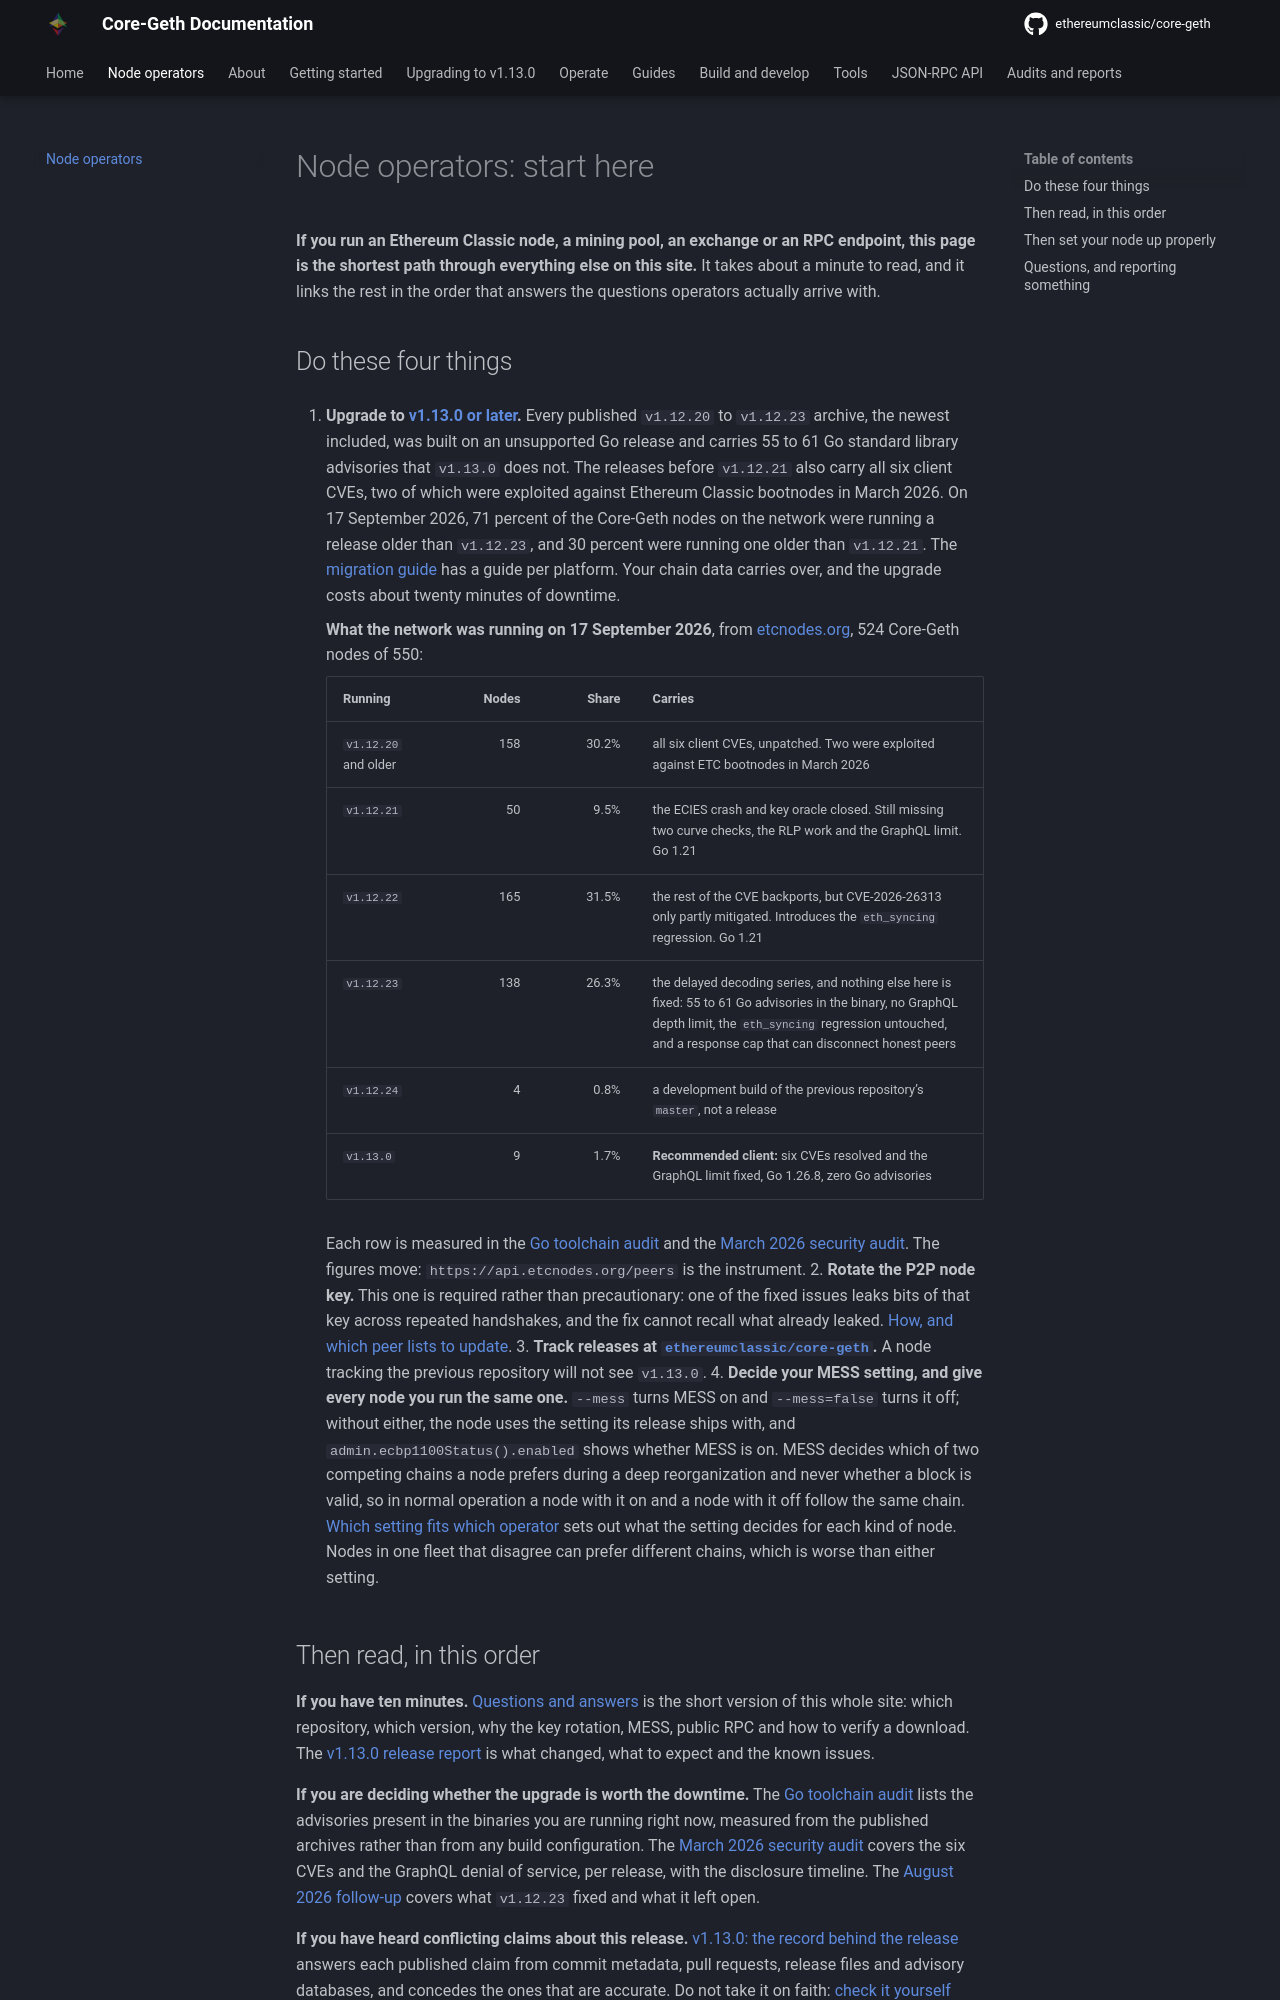

repository: ethereumclassic/core-geth · page: operators/index.html · generator: mkdocs

---
description: "The short path for Ethereum Classic node operators, pools and exchanges: what to do now, what to read in what order, and how to verify all of it yourself."
---

# Node operators: start here

**If you run an Ethereum Classic node, a mining pool, an exchange or an RPC endpoint, this page is the shortest
path through everything else on this site.** It takes about a minute to read, and it links the rest in the order
that answers the questions operators actually arrive with.

## Do these four things

1. **Upgrade to [v1.13.0 or later](https://github.com/ethereumclassic/core-geth/releases/latest).** Every published
   `v1.12.20` to `v1.12.23` archive, the newest included, was built on an unsupported Go release and carries 55
   to 61 Go standard library advisories that `v1.13.0` does not. The releases before `v1.12.21` also carry all
   six client CVEs, two of which were exploited against Ethereum Classic bootnodes in March 2026. On
   17 September 2026, 71 percent of the Core-Geth nodes on the network were running a release older than
   `v1.12.23`, and 30 percent were running one older than `v1.12.21`. The
   [migration guide](tutorials/v1.13.0-migration.md) has a guide per platform. Your chain data carries over, and
   the upgrade costs about twenty minutes of downtime.

    **What the network was running on 17 September 2026**, from [etcnodes.org](https://etcnodes.org),
    524 Core-Geth nodes of 550:

    | Running | Nodes | Share | Carries |
    | --- | ---: | ---: | --- |
    | `v1.12.20` and older | 158 | 30.2% | all six client CVEs, unpatched. Two were exploited against ETC bootnodes in March 2026 |
    | `v1.12.21` | 50 | 9.5% | the ECIES crash and key oracle closed. Still missing two curve checks, the RLP work and the GraphQL limit. Go 1.21 |
    | `v1.12.22` | 165 | 31.5% | the rest of the CVE backports, but CVE-2026-26313 only partly mitigated. Introduces the `eth_syncing` regression. Go 1.21 |
    | `v1.12.23` | 138 | 26.3% | the delayed decoding series, and nothing else here is fixed: 55 to 61 Go advisories in the binary, no GraphQL depth limit, the `eth_syncing` regression untouched, and a response cap that can disconnect honest peers |
    | `v1.12.24` | 4 | 0.8% | a development build of the previous repository's `master`, not a release |
    | `v1.13.0` | 9 | 1.7% | **Recommended client:** six CVEs resolved and the GraphQL limit fixed, Go 1.26.8, zero Go advisories |

    Each row is measured in the [Go toolchain audit](audits/2026-09-go-toolchain.md) and the
    [March 2026 security audit](audits/2026-03-security-audit.md). The figures move:
    `https://api.etcnodes.org/peers` is the instrument.
2. **Rotate the P2P node key.** This one is required rather than precautionary: one of the fixed issues leaks
   bits of that key across repeated handshakes, and the fix cannot recall what already leaked.
   [How, and which peer lists to update](tutorials/v1.13.0-migration.md#rotate-the-p2p-node-key).
3. **Track releases at [`ethereumclassic/core-geth`](https://github.com/ethereumclassic/core-geth/releases).** A
   node tracking the previous repository will not see `v1.13.0`.
4. **Decide your MESS setting, and give every node you run the same one.** `--mess` turns MESS on and
   `--mess=false` turns it off; without either, the node uses the setting its release ships with, and
   `admin.ecbp1100Status().enabled` shows whether MESS is on. MESS decides which of two competing
   chains a node prefers during a deep reorganization and never whether a block is valid, so in normal
   operation a node with it on and a node with it off follow the same chain.
   [Which setting fits which operator](operate/mess.md#which-setting-fits-which-operator) sets out what
   the setting decides for each kind of node. Nodes in one fleet that disagree can prefer different
   chains, which is worse than either setting.
